Run: headless pygame with SDL's dummy video driver; simulated clock (each Clock.tick advances the game by its frame time, no real sleeping); random seed 0; keys injected as events and as key.get_pressed() state; no mouse input.
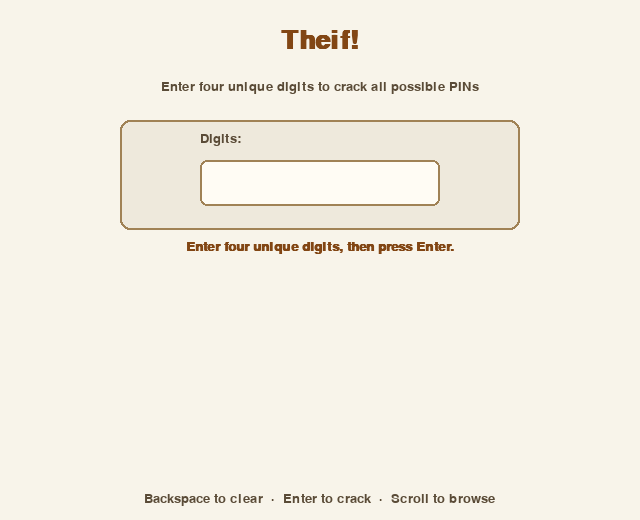
Frame 1 of 4 · flips 1–60 · no input
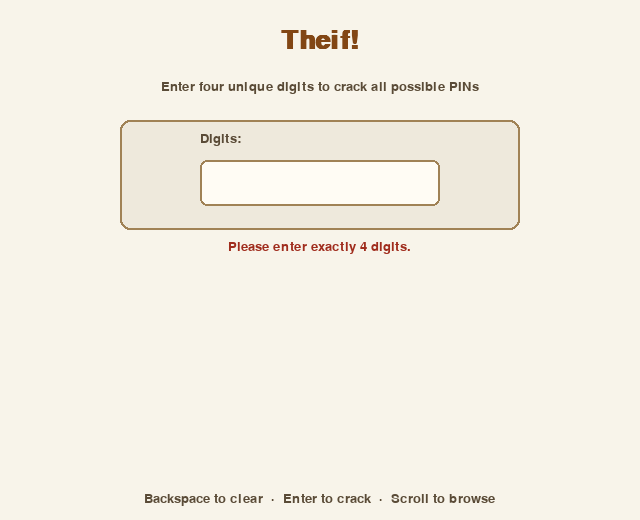
Frame 2 of 4 · flips 61–180 · tapped SPACE, RETURN · held RIGHT (→), D
Frame 3 of 4 · flips 181–300 · held DOWN (↓), S · screen unchanged from frame 2, image omitted
Frame 4 of 4 · flips 301–420 · held LEFT (←), A, UP (↑), W · screen unchanged from frame 3, image omitted

The pygame program that drew these frames:

# ============================================================
#  Theif! – Pygame Edition
#  Given four unique digits, crack every possible 4-digit PIN.
#
#  This file teaches:
#    1. The Pygame bootstrap (window, clock, main loop)
#    2. Classes and objects (PinCracker)
#    3. Scrollable output – more advanced GUI element
#    4. Iterating through nested loops inside a class method
#
#  Colour palette: parchment, ink, aged paper – warm & organic.
# ============================================================

import pygame
import sys

# --- Initialise Pygame (always the very first call) ---
pygame.init()

# ============================================================
#  CLASS DEFINITION  –  PinCracker
#
#  This class bundles together:
#    • the four digits the user provides  (DATA / attributes)
#    • the logic to find all combinations (BEHAVIOUR / methods)
#
#  Think of the class as a blueprint.  When we write:
#      cracker = PinCracker(["1","2","3","4"])
#  we create one *object* (instance) from that blueprint.
# ============================================================
class PinCracker:
    """
    Generates every unique 4-digit permutation of 4 given digits.

    Attributes
    ----------
    digits       : list[str]  – the four digits to permute
    combinations : list[str]  – all valid unique PINs (populated by .crack())
    """

    def __init__(self, digits):
        # Store the digits on the object so every method can access them
        self.digits = digits

        # Start with an empty list – crack() will fill it
        self.combinations = []

    def crack(self):
        """
        Fill self.combinations using four nested loops.
        Each loop picks one digit for one position in the PIN.
        We only keep combinations where all four digits are different.
        """
        # Reset in case crack() is called more than once
        self.combinations = []

        # Four nested loops – one per digit position in the PIN
        for d1 in self.digits:
            for d2 in self.digits:
                for d3 in self.digits:
                    for d4 in self.digits:
                        # All four positions must hold a different digit
                        if d1 != d2 and d1 != d3 and d1 != d4 \
                           and d2 != d3 and d2 != d4 \
                           and d3 != d4:
                            # Build the PIN string and add it to the list
                            self.combinations.append(f"{d1}{d2}{d3}{d4}")

    def get_summary(self):
        """Return a short summary string, e.g. '24 combinations found'."""
        n = len(self.combinations)
        if n == 0:
            return "No combinations yet – enter digits and press Enter."
        return f"{n} unique PINs found"


# ============================================================
#  CONSTANTS
# ============================================================
WINDOW_WIDTH  = 640
WINDOW_HEIGHT = 520
FPS           = 60

# --- Parchment / organic colour palette ---
# Think fresh notebook paper, ink, warm natural tones.
COLOUR_BG          = (248, 244, 234)   # Pale cream page background
COLOUR_PANEL       = (238, 233, 220)   # Slightly darker cream for panels
COLOUR_INK         = ( 35,  28,  18)   # Rich dark brown ink (main text)
COLOUR_INK_LIGHT   = ( 90,  75,  55)   # Warm mid-brown (labels, hints)
COLOUR_BORDER      = (160, 130,  85)   # Warm tan border
COLOUR_BOX_IDLE    = (252, 248, 238)   # Input box background (idle)
COLOUR_BOX_ACTIVE  = (255, 252, 244)   # Input box background (focused)
COLOUR_ACCENT      = (130,  70,  20)   # Warm chestnut accent (titles, results)
COLOUR_SCROLL_BG   = (228, 220, 200)   # Scroll list background
COLOUR_SCROLL_ROW  = (238, 230, 212)   # Alternating row tint
COLOUR_ERROR       = (160,  45,  30)   # Deep brick red for errors
COLOUR_SCROLLBAR   = (170, 140,  90)   # Scrollbar thumb colour

# ============================================================
#  WINDOW & CLOCK
# ============================================================
screen = pygame.display.set_mode((WINDOW_WIDTH, WINDOW_HEIGHT))
pygame.display.set_caption("Theif!  –  PIN Cracker (Pygame Edition)")
clock = pygame.time.Clock()

# ============================================================
#  FONTS
# ============================================================
font_title   = pygame.font.SysFont("georgia",    38, bold=True)
font_label   = pygame.font.SysFont("georgia",    20)
font_input   = pygame.font.SysFont("couriernew", 30, bold=True)
font_result  = pygame.font.SysFont("georgia",    18)
font_summary = pygame.font.SysFont("georgia",    20, bold=True)

# ============================================================
#  LAYOUT RECTANGLES
#  Defining all positions up-front keeps the draw code clean.
# ============================================================
INPUT_BOX   = pygame.Rect(200, 160, 240,  46)   # Where the user types
LIST_AREA   = pygame.Rect( 40, 270, 480, 210)   # Scrollable results panel
SCROLLBAR_X = LIST_AREA.right + 6                # X position of scrollbar
SCROLLBAR_W = 12                                 # Width of scrollbar
ROW_HEIGHT  = 26                                 # Pixel height per result row
COLS        = 6                                  # Combinations shown per row

# ============================================================
#  APP STATE
# ============================================================
user_text    = ""    # Characters the user has typed so far
error_text   = ""    # Validation error (shown in red)
combinations = []    # List of PIN strings from PinCracker
summary_text = "Enter four unique digits, then press Enter."
scroll_offset = 0   # How many rows the list has been scrolled down


# ============================================================
#  HELPER – validate and crack
# ============================================================
def run_cracker(text):
    """
    Validate user input, create a PinCracker object, call .crack(),
    and return (combinations_list, summary_string, error_string).
    """
    # Must be exactly 4 characters
    if len(text) != 4:
        return [], "", "Please enter exactly 4 digits."

    # Every character must be a digit
    if not text.isdigit():
        return [], "", "Only numerical digits (0-9) are allowed."

    # All four digits must be different
    if len(set(text)) != 4:
        return [], "", "All four digits must be unique."

    # --- Using the CLASS ---
    digits = list(text)                  # e.g. ['1','2','3','4']
    cracker = PinCracker(digits)         # Create an INSTANCE of PinCracker
    cracker.crack()                      # Call the crack() METHOD
    return cracker.combinations, cracker.get_summary(), ""


# ============================================================
#  DRAW HELPERS
# ============================================================
def draw_panel(surface, rect, radius=10):
    """Draw a rounded-rectangle panel with a border."""
    pygame.draw.rect(surface, COLOUR_PANEL,  rect, border_radius=radius)
    pygame.draw.rect(surface, COLOUR_BORDER, rect, width=2, border_radius=radius)


def draw_text_centred(surface, text, font, colour, y):
    """Render text centred horizontally on the screen."""
    surf = font.render(text, True, colour)
    x = (WINDOW_WIDTH - surf.get_width()) // 2
    surface.blit(surf, (x, y))


def draw_scrollable_list(surface, items, area, row_h, cols, scroll_y):
    """
    Draw 'items' as a grid inside 'area', scrolled by 'scroll_y' rows.
    Returns the scrollbar thumb rect for hit-testing.
    """
    # Clip drawing to the list area so text doesn't spill out
    old_clip = surface.get_clip()
    surface.set_clip(area)

    # Background
    pygame.draw.rect(surface, COLOUR_SCROLL_BG, area, border_radius=6)

    col_width = area.width // cols
    visible_rows = area.height // row_h

    for idx, pin in enumerate(items):
        row = idx // cols          # Which row this item belongs to
        col = idx %  cols          # Which column
        draw_row = row - scroll_y  # Adjust for scroll

        # Only draw rows that are visible
        if 0 <= draw_row < visible_rows:
            x = area.x + col * col_width + 6
            y = area.y + draw_row * row_h + 4

            # Alternate row tint for readability
            if row % 2 == 0:
                cell = pygame.Rect(area.x, area.y + draw_row * row_h,
                                   area.width, row_h)
                pygame.draw.rect(surface, COLOUR_SCROLL_ROW, cell)

            pin_surf = font_result.render(pin, True, COLOUR_INK)
            surface.blit(pin_surf, (x, y))

    surface.set_clip(old_clip)

    # --- Scrollbar ---
    total_rows = (len(items) + cols - 1) // cols   # Total rows needed
    if total_rows <= visible_rows:
        return None   # No scrollbar needed

    bar_area = pygame.Rect(SCROLLBAR_X, area.y, SCROLLBAR_W, area.height)
    pygame.draw.rect(surface, COLOUR_BORDER, bar_area, border_radius=4)

    # Thumb size proportional to visible fraction
    thumb_h = max(20, area.height * visible_rows // total_rows)
    thumb_y = area.y + (area.height - thumb_h) * scroll_y // max(1, total_rows - visible_rows)
    thumb = pygame.Rect(SCROLLBAR_X, thumb_y, SCROLLBAR_W, thumb_h)
    pygame.draw.rect(surface, COLOUR_SCROLLBAR, thumb, border_radius=4)
    return thumb


# ============================================================
#  MAIN LOOP
# ============================================================
running = True

while running:

    # ----------------------------------------------------------
    # 1. EVENTS
    # ----------------------------------------------------------
    for event in pygame.event.get():

        if event.type == pygame.QUIT:
            running = False

        if event.type == pygame.KEYDOWN:
            if event.key == pygame.K_RETURN:
                # Run the cracker when the user presses Enter
                combinations, summary_text, error_text = run_cracker(user_text)
                scroll_offset = 0   # Jump back to the top of the list

            elif event.key == pygame.K_BACKSPACE:
                user_text    = user_text[:-1]
                combinations = []
                error_text   = ""
                summary_text = "Enter four unique digits, then press Enter."
                scroll_offset = 0

            else:
                # Accept digits only, and cap at 4 characters
                if event.unicode.isdigit() and len(user_text) < 4:
                    user_text    += event.unicode
                    combinations  = []
                    error_text    = ""
                    summary_text  = "Enter four unique digits, then press Enter."

        # Mouse-wheel scrolling for the results list
        if event.type == pygame.MOUSEWHEEL:
            total_rows   = (len(combinations) + COLS - 1) // COLS
            visible_rows = LIST_AREA.height // ROW_HEIGHT
            max_scroll   = max(0, total_rows - visible_rows)
            # event.y is +1 (scroll up) or -1 (scroll down)
            scroll_offset = max(0, min(max_scroll, scroll_offset - event.y))

    # ----------------------------------------------------------
    # 2. DRAW
    # ----------------------------------------------------------
    screen.fill(COLOUR_BG)

    # Title
    draw_text_centred(screen, "Theif!", font_title, COLOUR_ACCENT, 28)

    # Subtitle
    draw_text_centred(screen, "Enter four unique digits to crack all possible PINs",
                      font_label, COLOUR_INK_LIGHT, 80)

    # Input panel
    draw_panel(screen, pygame.Rect(120, 120, 400, 110), radius=10)

    # Label
    label = font_label.render("Digits:", True, COLOUR_INK_LIGHT)
    screen.blit(label, (INPUT_BOX.x, INPUT_BOX.y - 28))

    # Input box
    box_col = COLOUR_BOX_ACTIVE   # Always active in this simple version
    pygame.draw.rect(screen, box_col,       INPUT_BOX, border_radius=7)
    pygame.draw.rect(screen, COLOUR_BORDER, INPUT_BOX, width=2, border_radius=7)

    # Typed text inside input box (spaced-out digits look cleaner)
    spaced = "  ".join(list(user_text))
    inp_surf = font_input.render(spaced, True, COLOUR_INK)
    ty = INPUT_BOX.y + (INPUT_BOX.height - inp_surf.get_height()) // 2
    screen.blit(inp_surf, (INPUT_BOX.x + 12, ty))

    # Blinking cursor
    if (pygame.time.get_ticks() // 500) % 2 == 0:
        cur_x = INPUT_BOX.x + 12 + inp_surf.get_width() + 3
        cur_surf = font_input.render("|", True, COLOUR_BORDER)
        screen.blit(cur_surf, (cur_x, ty))

    # Error or summary text
    if error_text:
        err_surf = font_label.render(error_text, True, COLOUR_ERROR)
        ex = (WINDOW_WIDTH - err_surf.get_width()) // 2
        screen.blit(err_surf, (ex, 240))
    else:
        draw_text_centred(screen, summary_text, font_summary, COLOUR_ACCENT, 240)

    # Results list
    if combinations:
        draw_panel(screen, LIST_AREA.inflate(12, 12), radius=8)
        draw_scrollable_list(screen, combinations, LIST_AREA,
                             ROW_HEIGHT, COLS, scroll_offset)

    # Footer hint
    hint = "Backspace to clear  ·  Enter to crack  ·  Scroll to browse"
    draw_text_centred(screen, hint, font_label, COLOUR_INK_LIGHT, WINDOW_HEIGHT - 28)

    # ----------------------------------------------------------
    # 3. FLIP  (show the completed frame)
    # ----------------------------------------------------------
    pygame.display.flip()
    clock.tick(FPS)

# ============================================================
#  CLEAN UP
# ============================================================
pygame.quit()
sys.exit()
